Run: headless pygame with SDL's dummy video driver; simulated clock (each Clock.tick advances the game by its frame time, no real sleeping); random seed 0; keys injected as events and as key.get_pressed() state; no mouse input.
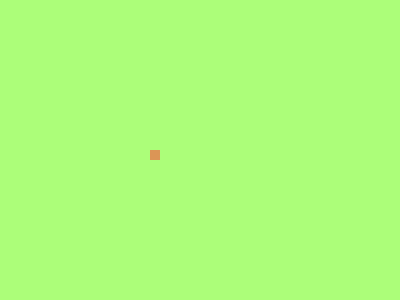
Frame 1 of 4 · flips 1–60 · no input
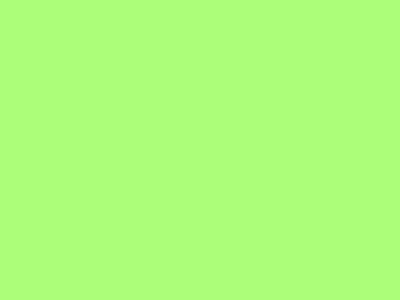
Frame 2 of 4 · flips 61–180 · tapped SPACE, RETURN · held RIGHT (→), D
Frame 3 of 4 · flips 181–300 · held DOWN (↓), S · screen unchanged from frame 2, image omitted
Frame 4 of 4 · flips 301–420 · held LEFT (←), A, UP (↑), W · screen unchanged from frame 3, image omitted

The pygame program that drew these frames:

from pickle import TRUE
import pygame
pygame.init()

blue = (93, 178, 255) #score
violet = (122, 78, 252) #food
brown = (219, 149, 86) #snake
green = (172, 254, 121) #background
red = (255, 25, 1) #game over

dis=pygame.display.set_mode((400,300))

pygame.display.set_caption("Snake game")
game_over=False

x1 = 150
y1= 150

x1_change = 0 
y1_change = 0 

clock = pygame.time.Clock()

while not game_over:
    for event in pygame.event.get():
        if event.type==pygame.QUIT:
            game_over=TRUE
        if event.type == pygame.KEYDOWN:
            if event.key == pygame.K_LEFT:
                x1_change = -10
                y1_change = 0
            elif event.key == pygame.K_RIGHT:
                x1_change = 10
                y1_change = 0
            elif event.key == pygame.K_UP:
                x1_change = 0
                y1_change = -10
            elif event.key == pygame.K_DOWN:
                x1_change = 0
                y1_change = 10

    x1 += x1_change
    y1 += y1_change
    dis.fill(green)
    pygame.draw.rect(dis, brown,[x1, y1, 10,10])

    pygame.display.update()

    clock.tick(20)
pygame.quit()
quit()
